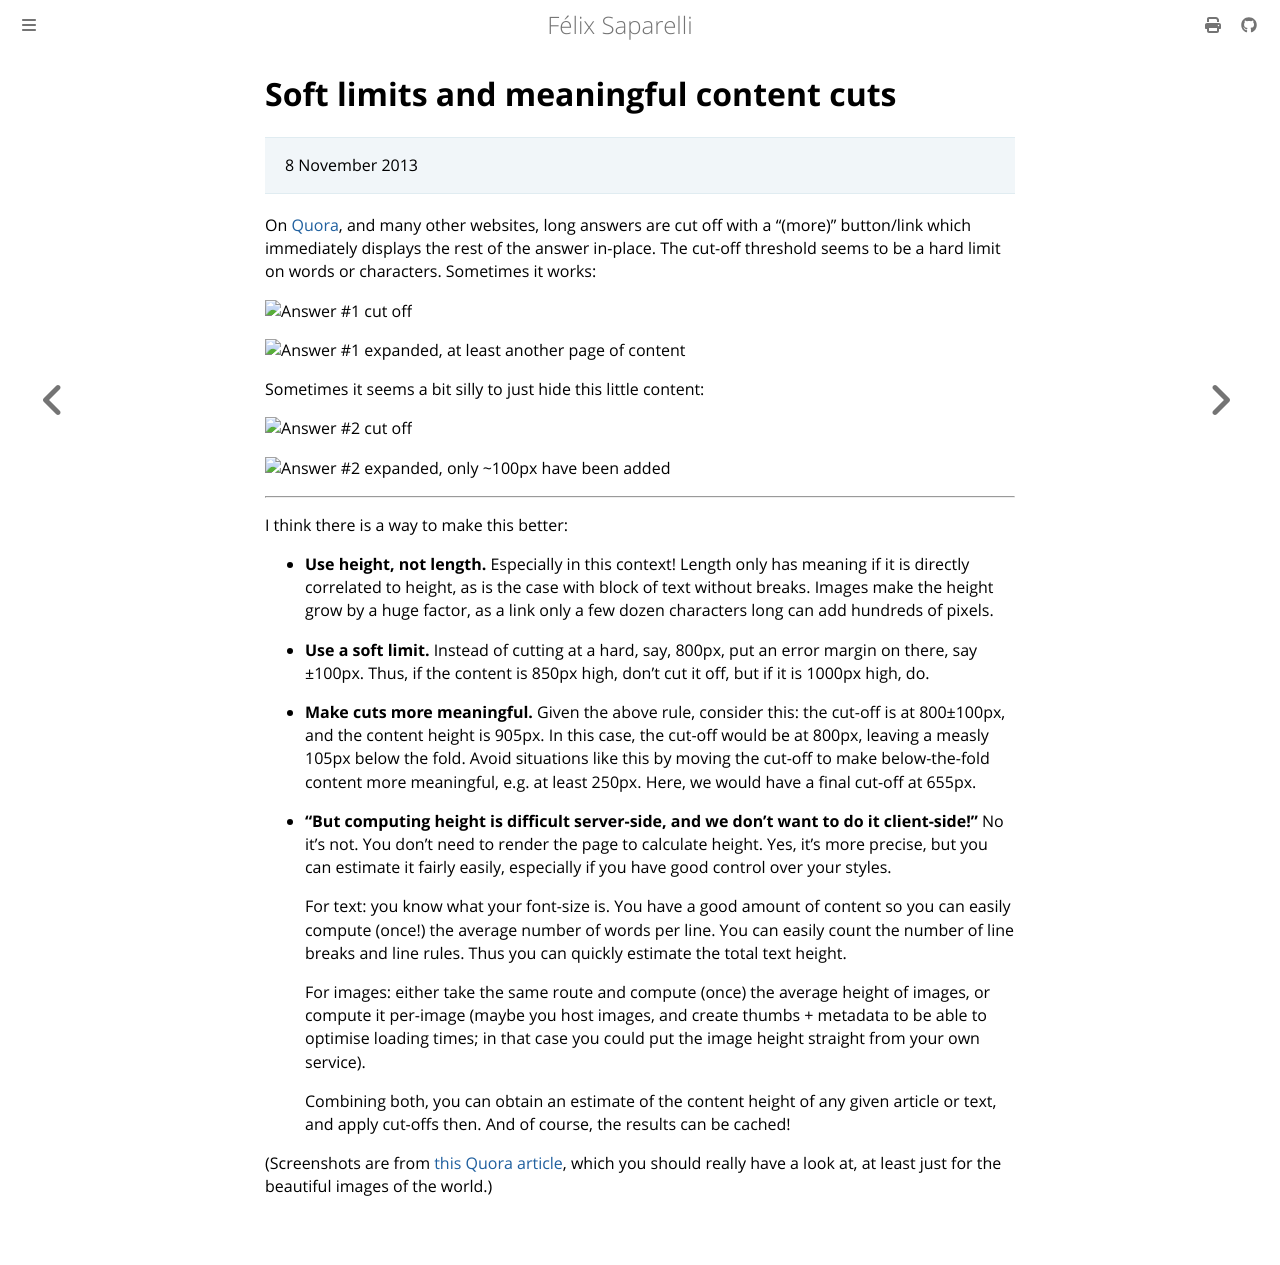

repository: passcod/blook · page: deprecated/outdated/soft-limits-meaningful-cuts.html · generator: mdbook

# Soft limits and meaningful content cuts

> 8 November 2013

On [Quora](http://www.quora.com), and many other websites, long answers are cut off with a "(more)" button/link which immediately displays the rest of the answer in-place. The cut-off threshold seems to be a hard limit on words or characters. Sometimes it works:

![Answer #1 cut off](http://i.imgur.com/qTo4xiS.png)

![Answer #1 expanded, at least another page of content](http://i.imgur.com/XIXtSjs.png)

Sometimes it seems a bit silly to just hide this little content:

![Answer #2 cut off](http://i.imgur.com/3ZCCZde.png)

![Answer #2 expanded, only ~100px have been added](http://i.imgur.com/2s4bKQp.png)

***

I think there is a way to make this better:

- __Use height, not length.__ Especially in this context! Length only has meaning if it is directly correlated to height, as is the case with block of text without breaks. Images make the height grow by a huge factor, as a link only a few dozen characters long can add hundreds of pixels.

- __Use a soft limit.__ Instead of cutting at a hard, say, 800px, put an error margin on there, say ±100px. Thus, if the content is 850px high, don't cut it off, but if it is 1000px high, do.

- __Make cuts more meaningful.__ Given the above rule, consider this: the cut-off is at 800±100px, and the content height is 905px. In this case, the cut-off would be at 800px, leaving a measly 105px below the fold. Avoid situations like this by moving the cut-off to make below-the-fold content more meaningful, e.g. at least 250px. Here, we would have a final cut-off at 655px.

- __"But computing height is difficult server-side, and we don't want to do it client-side!"__ No it's not. You don't need to render the page to calculate height. Yes, it's more precise, but you can estimate it fairly easily, especially if you have good control over your styles.

  For text: you know what your font-size is. You have a good amount of content so you can easily compute (once!) the average number of words per line. You can easily count the number of line breaks and line rules. Thus you can quickly estimate the total text height.

  For images: either take the same route and compute (once) the average height of images, or compute it per-image (maybe you host images, and create thumbs + metadata to be able to optimise loading times; in that case you could put the image height straight from your own service).

  Combining both, you can obtain an estimate of the content height of any given article or text, and apply cut-offs then. And of course, the results can be cached!

(Screenshots are from [this Quora article](http://www.quora.com/Countries/What-do-you-think-every-foreigner-should-know-about-your-country), which you should really have a look at, at least just for the beautiful images of the world.)
